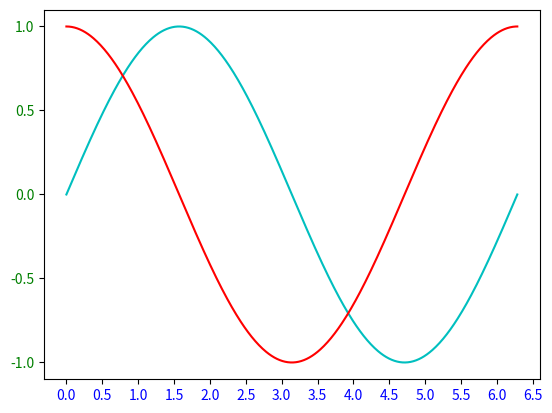

Python code for this plot:
# ch3_16.py
import matplotlib.pyplot as plt
import numpy as np

x = np.linspace(0, 2*np.pi, 500)    # 建立含500個元素的陣列
y1 = np.sin(x)                      # sin函數
y2 = np.cos(x)                      # cos函數
plt.xticks(np.arange(0,7,step=0.5),color='b')
plt.yticks(np.arange(-1,1.5,step=0.5),color='g')
plt.plot(x, y1, color='c')          # 設定青色cyan            
plt.plot(x, y2, color='r')          # 設定紅色red
plt.show()
